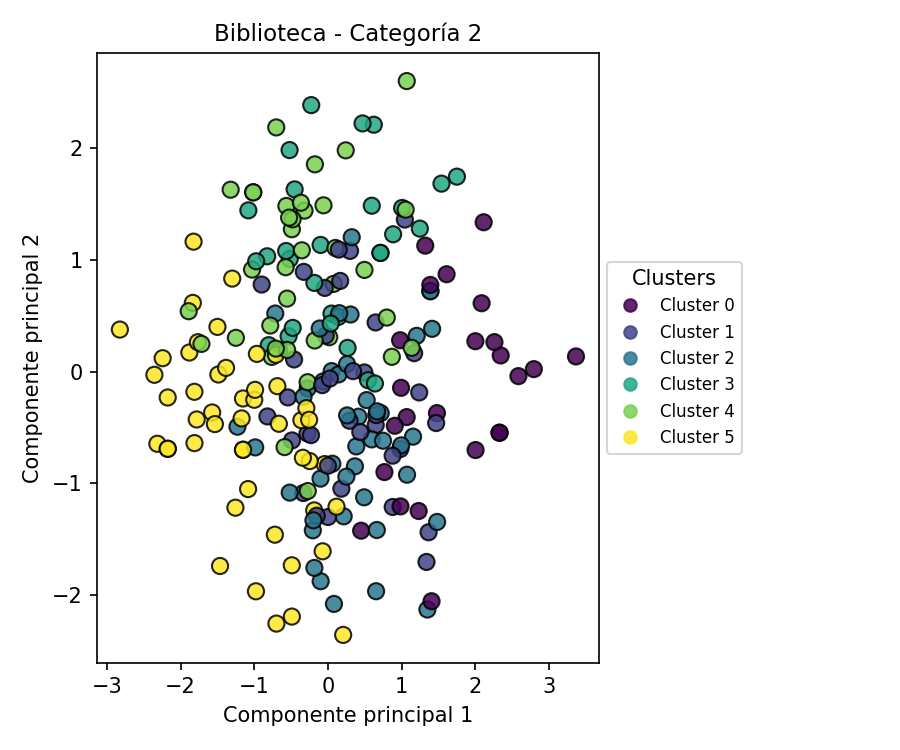

Data behind this chart, as committed beside it:
PC1, PC2, Cluster
0.6459, 0.4395, 1
0.2408, 1.981, 4
0.9813, -0.6947, 1
0.05896, -0.826, 2
0.04766, 0.5191, 3
-0.3342, -1.089, 1
-0.5349, 0.3165, 3
-0.8221, -0.4024, 1
-0.2757, -0.1514, 2
-0.7, -2.258, 5
-1.572, -0.3668, 5
-1.834, 0.6147, 5
2.003, -0.7035, 0
2, 0.2715, 0
-0.4907, -2.196, 5
0.9788, 0.2804, 0
-0.07292, -1.611, 5
-1.229, -0.4945, 2
1.073, -0.9245, 2
2.344, 0.1438, 0
-1.782, -0.4295, 5
0.07618, 0.7849, 4
0.141, 0.4894, 3
-0.2743, -1.071, 4
0.6474, -0.4798, 1
-0.3184, 1.441, 4
2.328, -0.5484, 0
-0.2276, 2.387, 3
0.7153, -0.3721, 2
1.337, -1.706, 1
0.798, 0.4835, 4
-0.06647, -0.08874, 2
-0.8254, 1.032, 3
1.247, 1.28, 3
-0.4528, 1.632, 3
1.39, 0.72, 2
0.4127, -0.405, 2
1.169, 0.1645, 1
-0.1012, -0.9596, 2
-0.09974, -1.879, 2
1.39, 0.72, 2
-0.1869, -1.244, 5
0.884, 1.229, 3
1.75, 1.746, 3
-0.6874, -0.1313, 5
-0.9779, -1.969, 5
0.2057, -2.36, 5
-0.5449, -0.2321, 1
-1.015, 1.605, 4
-1.154, -0.2415, 5
-0.7156, 0.5197, 2
0.7662, -0.9009, 0
-0.9002, 0.7792, 1
0.3061, 0.5108, 2
0.017, 0.3073, 4
-0.5189, 1.009, 3
-0.5681, 1.08, 3
-1.882, 0.1703, 5
1.365, -1.44, 1
-0.804, 0.2359, 3
... 159 more rows
